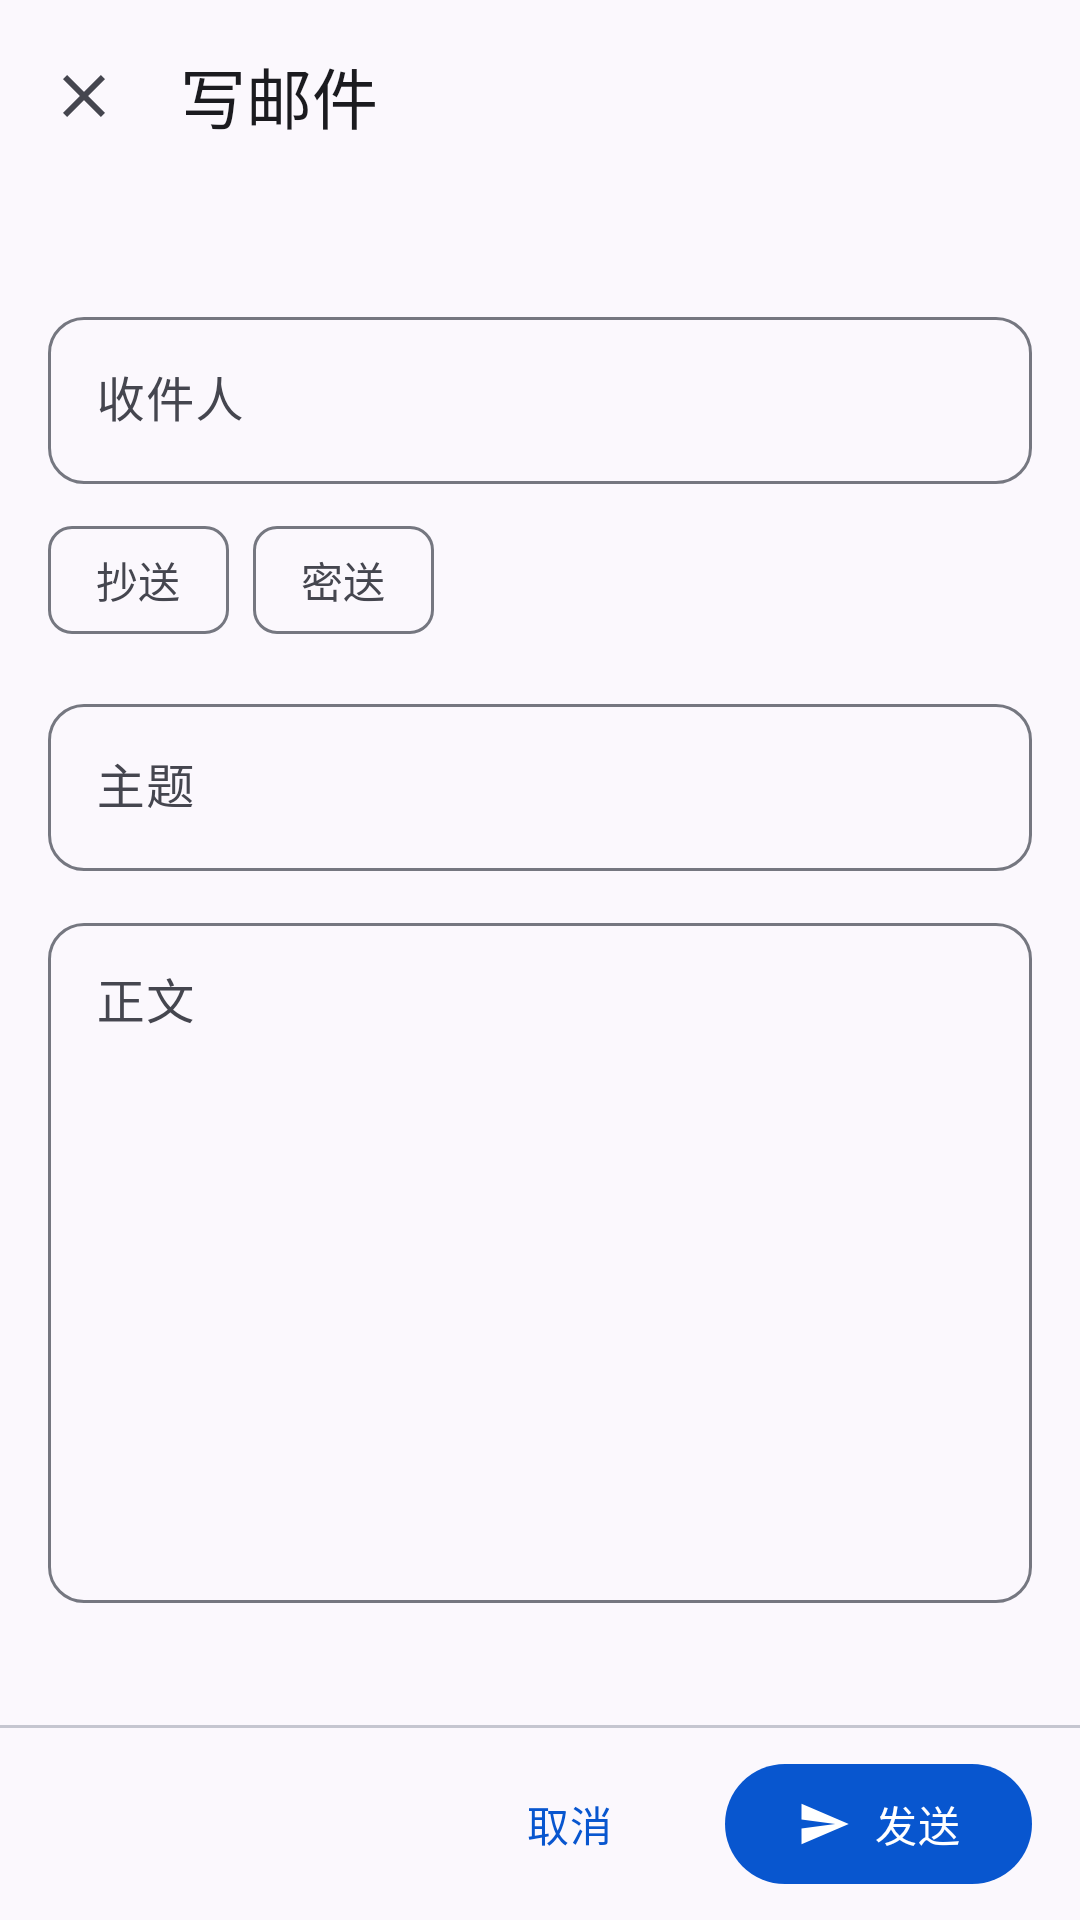

This screen was rendered from an Android layout file. Write that file and the resources it references.
<!-- AndroidManifest.xml: application theme Theme.ZYEmail -->
<!-- res/layout/activity_compose.xml -->
<?xml version="1.0" encoding="utf-8"?>
<LinearLayout xmlns:android="http://schemas.android.com/apk/res/android"
    xmlns:app="http://schemas.android.com/apk/res-auto"
    xmlns:tools="http://schemas.android.com/tools"
    android:layout_width="match_parent"
    android:layout_height="match_parent"
    android:orientation="vertical">

    <com.google.android.material.appbar.AppBarLayout
        android:layout_width="match_parent"
        android:layout_height="wrap_content"
        android:background="@color/m3_surface"
        app:elevation="0dp">

        <com.google.android.material.appbar.MaterialToolbar
            android:id="@+id/toolbar"
            android:layout_width="match_parent"
            android:layout_height="?attr/actionBarSize"
            app:navigationContentDescription="@string/action_close"
            app:navigationIcon="@drawable/ic_close"
            app:title="@string/compose_title" />

    </com.google.android.material.appbar.AppBarLayout>

    <androidx.core.widget.NestedScrollView
        android:layout_width="match_parent"
        android:layout_height="0dp"
        android:layout_weight="1"
        android:fillViewport="true">

        <LinearLayout
            android:layout_width="match_parent"
            android:layout_height="wrap_content"
            android:orientation="vertical"
            android:paddingStart="@dimen/space_4"
            android:paddingTop="@dimen/space_2"
            android:paddingEnd="@dimen/space_4"
            android:paddingBottom="@dimen/space_4">

            <TextView
                android:id="@+id/tvFromAccount"
                android:layout_width="match_parent"
                android:layout_height="wrap_content"
                android:layout_marginBottom="@dimen/space_3"
                android:textAppearance="@style/TextAppearance.ZYEmail.BodySmall"
                android:textColor="@color/m3_on_surface_variant"
                tools:text="发件账户：zhengyang@qq.com" />

            <com.google.android.material.textfield.TextInputLayout
                android:id="@+id/tilTo"
                style="@style/Widget.ZYEmail.TextInput"
                android:layout_width="match_parent"
                android:layout_height="wrap_content"
                android:hint="@string/compose_to_hint">

                <com.google.android.material.textfield.TextInputEditText
                    android:id="@+id/editTo"
                    android:layout_width="match_parent"
                    android:layout_height="wrap_content"
                    android:imeOptions="actionNext"
                    android:inputType="textEmailAddress|textMultiLine"
                    android:maxLines="3" />

            </com.google.android.material.textfield.TextInputLayout>

            
            <LinearLayout
                android:layout_width="match_parent"
                android:layout_height="wrap_content"
                android:layout_marginTop="@dimen/space_2"
                android:orientation="horizontal">

                <com.google.android.material.chip.Chip
                    android:id="@+id/chipCc"
                    style="@style/Widget.ZYEmail.Chip.Filter"
                    android:layout_width="wrap_content"
                    android:layout_height="wrap_content"
                    android:layout_marginEnd="@dimen/space_2"
                    android:checkable="true"
                    android:text="@string/compose_chip_cc" />

                <com.google.android.material.chip.Chip
                    android:id="@+id/chipBcc"
                    style="@style/Widget.ZYEmail.Chip.Filter"
                    android:layout_width="wrap_content"
                    android:layout_height="wrap_content"
                    android:checkable="true"
                    android:text="@string/compose_chip_bcc" />

            </LinearLayout>

            <com.google.android.material.textfield.TextInputLayout
                android:id="@+id/tilCc"
                style="@style/Widget.ZYEmail.TextInput"
                android:layout_width="match_parent"
                android:layout_height="wrap_content"
                android:layout_marginTop="@dimen/space_3"
                android:hint="@string/compose_cc_hint"
                android:visibility="gone"
                tools:visibility="visible">

                <com.google.android.material.textfield.TextInputEditText
                    android:id="@+id/editCc"
                    android:layout_width="match_parent"
                    android:layout_height="wrap_content"
                    android:imeOptions="actionNext"
                    android:inputType="textEmailAddress|textMultiLine"
                    android:maxLines="2" />

            </com.google.android.material.textfield.TextInputLayout>

            <com.google.android.material.textfield.TextInputLayout
                android:id="@+id/tilBcc"
                style="@style/Widget.ZYEmail.TextInput"
                android:layout_width="match_parent"
                android:layout_height="wrap_content"
                android:layout_marginTop="@dimen/space_3"
                android:hint="@string/compose_bcc_hint"
                android:visibility="gone"
                tools:visibility="visible">

                <com.google.android.material.textfield.TextInputEditText
                    android:id="@+id/editBcc"
                    android:layout_width="match_parent"
                    android:layout_height="wrap_content"
                    android:imeOptions="actionNext"
                    android:inputType="textEmailAddress|textMultiLine"
                    android:maxLines="2" />

            </com.google.android.material.textfield.TextInputLayout>

            <com.google.android.material.textfield.TextInputLayout
                android:id="@+id/tilSubject"
                style="@style/Widget.ZYEmail.TextInput"
                android:layout_width="match_parent"
                android:layout_height="wrap_content"
                android:layout_marginTop="@dimen/space_3"
                android:hint="@string/compose_subject_hint">

                <com.google.android.material.textfield.TextInputEditText
                    android:id="@+id/editSubject"
                    android:layout_width="match_parent"
                    android:layout_height="wrap_content"
                    android:imeOptions="actionNext"
                    android:inputType="text"
                    android:maxLines="1" />

            </com.google.android.material.textfield.TextInputLayout>

            <com.google.android.material.textfield.TextInputLayout
                android:id="@+id/tilBody"
                style="@style/Widget.ZYEmail.TextInput"
                android:layout_width="match_parent"
                android:layout_height="wrap_content"
                android:layout_marginTop="@dimen/space_3"
                android:hint="@string/compose_body_hint">

                <com.google.android.material.textfield.TextInputEditText
                    android:id="@+id/editBody"
                    android:layout_width="match_parent"
                    android:layout_height="wrap_content"
                    android:gravity="top|start"
                    android:inputType="textMultiLine|textCapSentences"
                    android:minLines="10"
                    android:scrollbars="vertical" />

            </com.google.android.material.textfield.TextInputLayout>

        </LinearLayout>

    </androidx.core.widget.NestedScrollView>

    <com.google.android.material.divider.MaterialDivider
        android:layout_width="match_parent"
        android:layout_height="wrap_content"
        app:dividerColor="@color/m3_outline_variant"
        app:dividerThickness="@dimen/divider_thickness" />

    <com.google.android.material.progressindicator.LinearProgressIndicator
        android:id="@+id/progressBar"
        android:layout_width="match_parent"
        android:layout_height="wrap_content"
        android:visibility="gone"
        app:indicatorColor="@color/m3_primary"
        app:trackColor="@color/m3_surface_container_high"
        app:trackThickness="3dp" />

    <LinearLayout
        android:layout_width="match_parent"
        android:layout_height="wrap_content"
        android:gravity="end|center_vertical"
        android:orientation="horizontal"
        android:paddingStart="@dimen/space_4"
        android:paddingTop="@dimen/space_2"
        android:paddingEnd="@dimen/space_4"
        android:paddingBottom="@dimen/space_2">

        <com.google.android.material.button.MaterialButton
            android:id="@+id/btnCancel"
            style="@style/Widget.ZYEmail.Button.Text"
            android:layout_width="wrap_content"
            android:layout_height="wrap_content"
            android:layout_marginEnd="@dimen/space_2"
            android:text="@string/action_cancel" />

        <com.google.android.material.button.MaterialButton
            android:id="@+id/btnSend"
            style="@style/Widget.ZYEmail.Button"
            android:layout_width="wrap_content"
            android:layout_height="wrap_content"
            android:text="@string/compose_send"
            app:icon="@drawable/ic_send"
            app:iconGravity="textStart"
            app:iconPadding="@dimen/space_2" />

    </LinearLayout>

</LinearLayout>
<!-- resources referenced by this layout -->
<resources>
  <color name="m3_on_surface_variant">#FF45464F</color>
  <color name="m3_outline_variant">#FFC5C6D0</color>
  <color name="m3_primary">#FF0856CF</color>
  <color name="m3_surface">#FFFBF8FD</color>
  <color name="m3_surface_container_high">#FFE9E7EC</color>
  <dimen name="divider_thickness">1dp</dimen>
  <dimen name="space_2">8dp</dimen>
  <dimen name="space_3">12dp</dimen>
  <dimen name="space_4">16dp</dimen>
  <string name="action_cancel">取消</string>
  <string name="action_close">关闭</string>
  <string name="compose_bcc_hint">密送</string>
  <string name="compose_body_hint">正文</string>
  <string name="compose_cc_hint">抄送</string>
  <string name="compose_chip_bcc">密送</string>
  <string name="compose_chip_cc">抄送</string>
  <string name="compose_send">发送</string>
  <string name="compose_subject_hint">主题</string>
  <string name="compose_title">写邮件</string>
  <string name="compose_to_hint">收件人</string>
  <dimen name="text_body_small">12sp</dimen>
  <dimen name="touch_target_min">48dp</dimen>
  <color name="m3_outline">#FF757780</color>
  <dimen name="shape_corner_medium">12dp</dimen>
  <dimen name="stroke_thin">1dp</dimen>
  <style name="TextAppearance.ZYEmail.BodyLarge" parent="TextAppearance.Material3.BodyLarge">
          <item name="android:textSize">@dimen/text_body_large</item>
          <item name="android:letterSpacing">0.03</item>
      </style>
  <color name="m3_on_primary">#FFFFFFFF</color>
  <color name="m3_primary_container">#FFDAE2FF</color>
  <color name="m3_on_primary_container">#FF001847</color>
  <color name="m3_secondary">#FF585E71</color>
  <color name="m3_on_secondary">#FFFFFFFF</color>
  <color name="m3_secondary_container">#FFDCE2F9</color>
  <color name="m3_on_secondary_container">#FF151B2C</color>
  <color name="m3_tertiary">#FF735471</color>
  <color name="m3_on_tertiary">#FFFFFFFF</color>
  <color name="m3_tertiary_container">#FFFED7F9</color>
  <color name="m3_on_tertiary_container">#FF2B122B</color>
  <color name="m3_error">#FFB4271F</color>
  <color name="m3_on_error">#FFFFFFFF</color>
  <color name="m3_error_container">#FFFFDAD5</color>
  <color name="m3_on_error_container">#FF410001</color>
  <color name="m3_on_surface">#FF1B1B1F</color>
  <color name="m3_surface_variant">#FFE1E2EC</color>
  <color name="m3_surface_inverse">#FF303034</color>
  <color name="m3_on_surface_inverse">#FFF2F0F4</color>
  <color name="m3_primary_inverse">#FFB2C5FF</color>
  <color name="m3_ripple">#1F000000</color>
  <style name="TextAppearance.ZYEmail.TitleLarge" parent="TextAppearance.Material3.TitleLarge">
          <item name="android:textSize">@dimen/text_title_large</item>
          <item name="android:letterSpacing">0</item>
      </style>
  <style name="ShapeAppearance.ZYEmail.Small" parent="">
          <item name="cornerFamily">rounded</item>
          <item name="cornerSize">@dimen/shape_corner_small</item>
      </style>
  <style name="ShapeAppearance.ZYEmail.Medium" parent="">
          <item name="cornerFamily">rounded</item>
          <item name="cornerSize">@dimen/shape_corner_medium</item>
      </style>
  <style name="ShapeAppearance.ZYEmail.Large" parent="">
          <item name="cornerFamily">rounded</item>
          <item name="cornerSize">@dimen/shape_corner_large</item>
      </style>
  <dimen name="text_label_large">14sp</dimen>
  <dimen name="text_body_large">16sp</dimen>
  <dimen name="text_headline_medium">28sp</dimen>
  <dimen name="text_headline_small">24sp</dimen>
  <dimen name="text_title_large">22sp</dimen>
  <dimen name="text_title_medium">16sp</dimen>
  <dimen name="text_title_small">14sp</dimen>
  <dimen name="text_body_medium">14sp</dimen>
  <dimen name="text_label_medium">12sp</dimen>
  <dimen name="text_label_small">11sp</dimen>
  <dimen name="shape_corner_small">8dp</dimen>
  <dimen name="shape_corner_large">16dp</dimen>
</resources>
